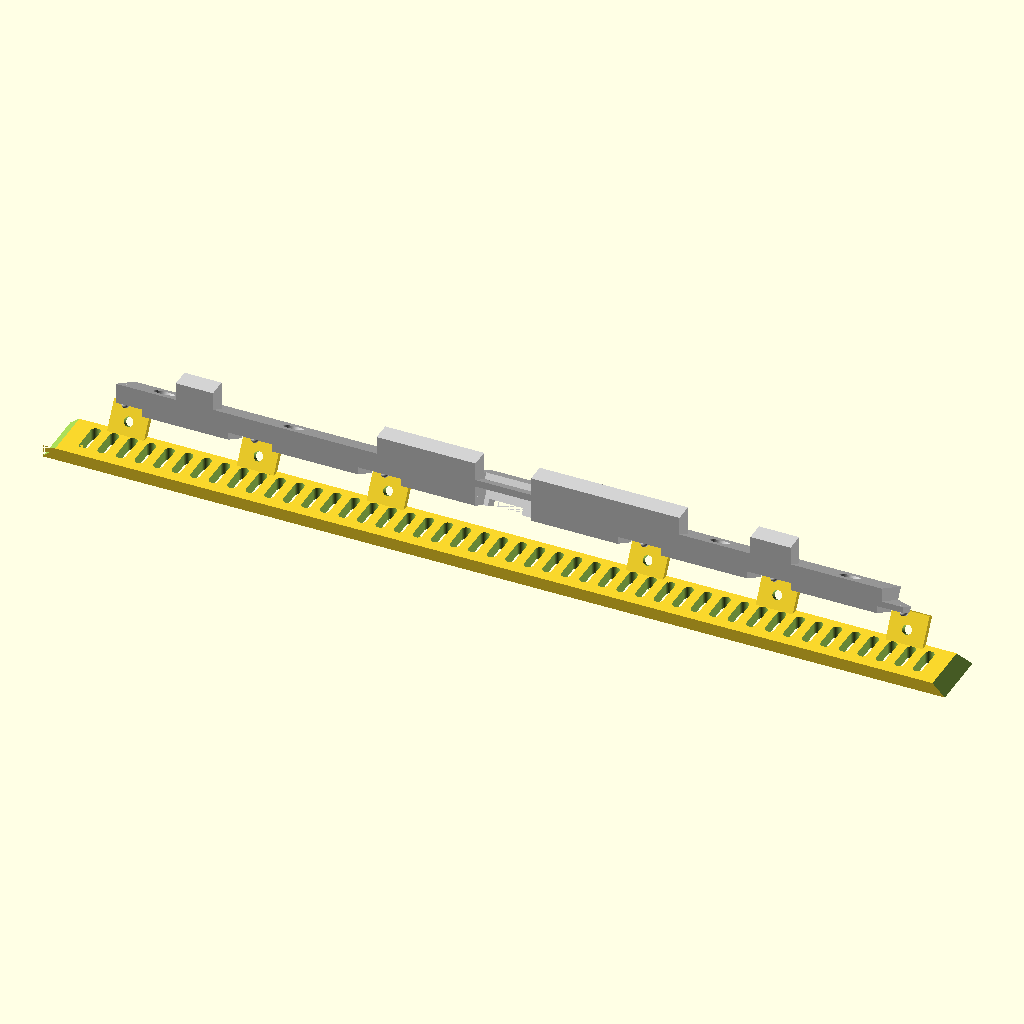
Cell 1: the model at its default parameters.
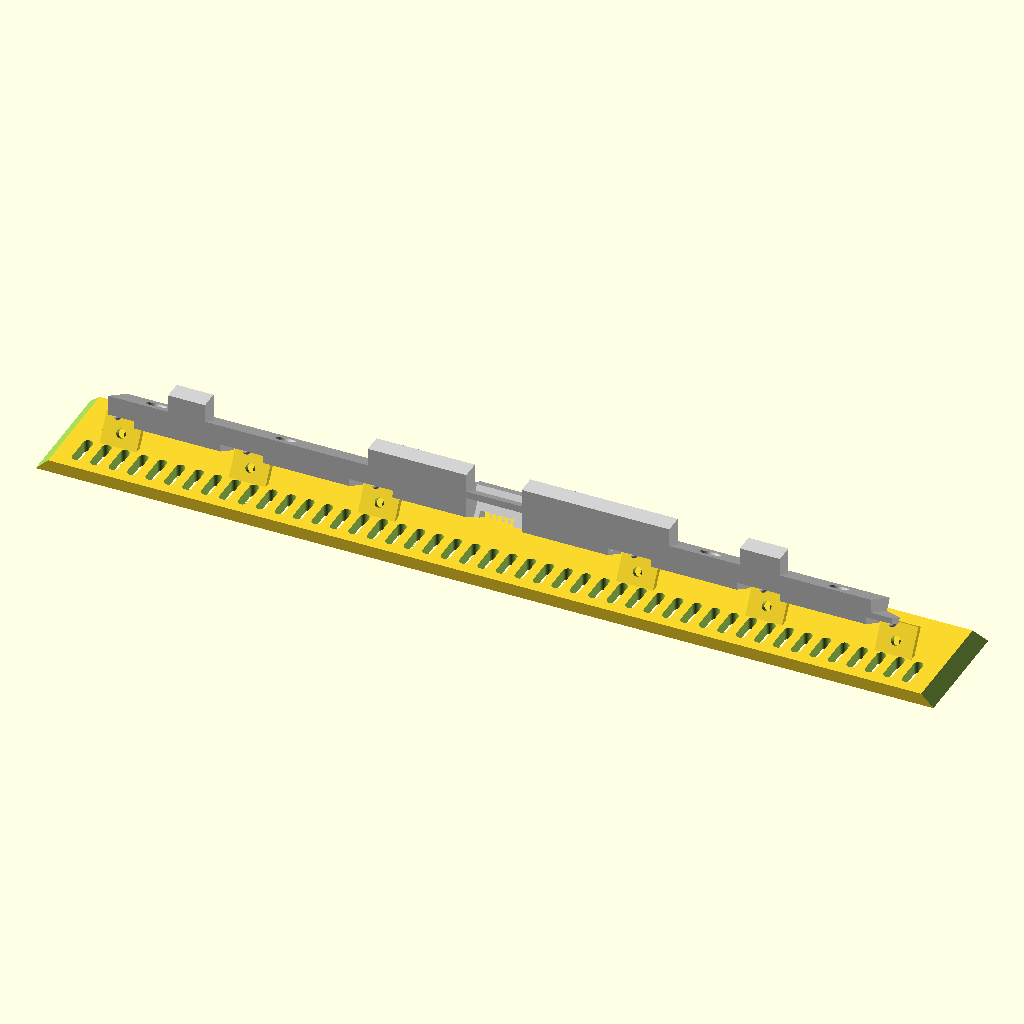
Cell 2: wall_high = 38.25 (everything else at default).
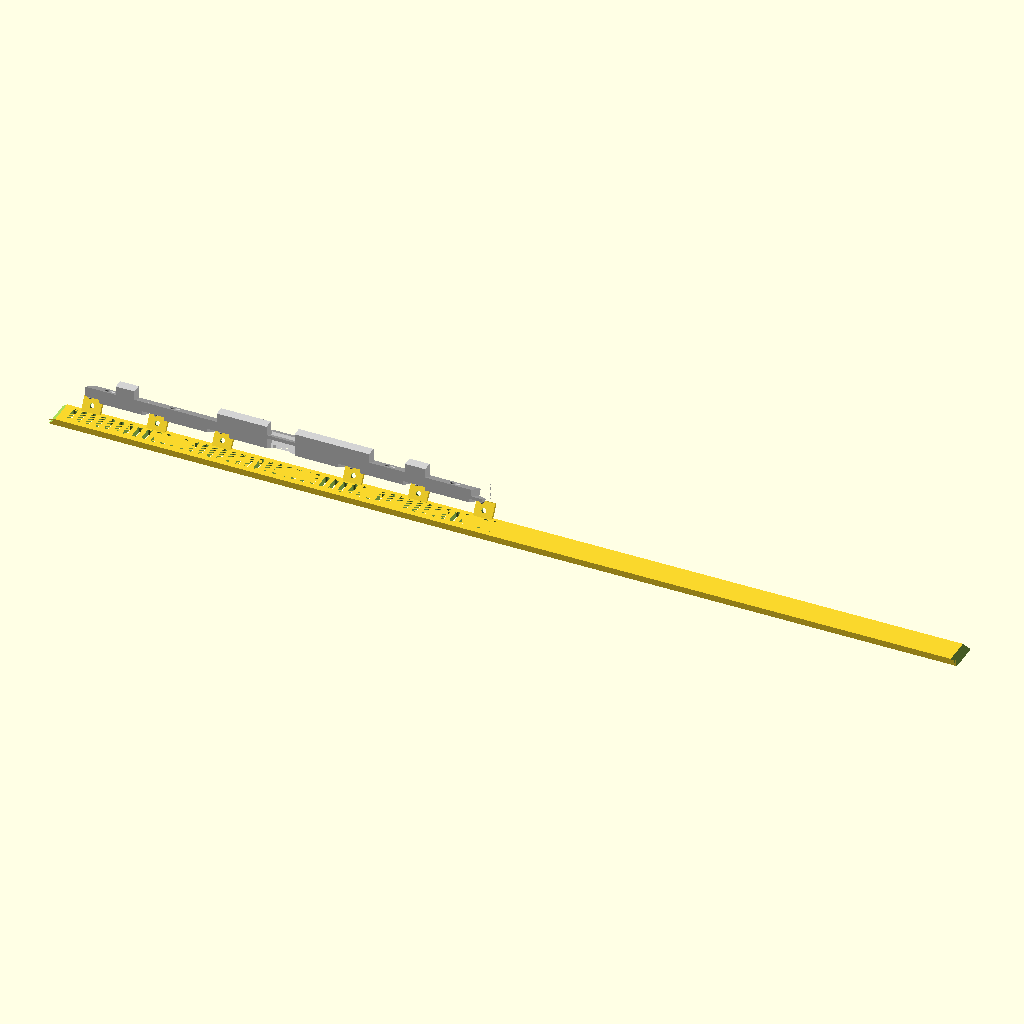
Cell 3: the same model with wall_wide = 584.
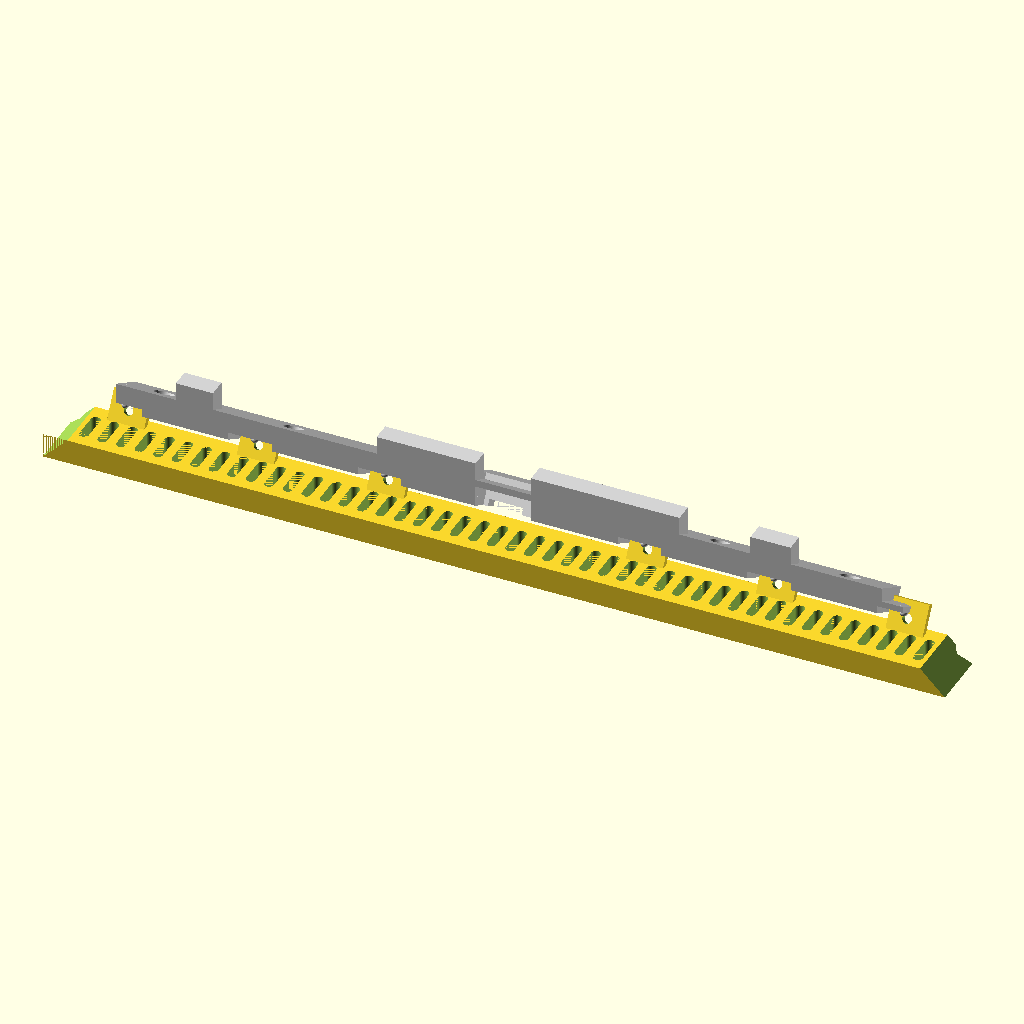
Cell 4: the same model with wall_thick = 8.
The same orthographic view direction (rotation 55°, 0°, 25°; colour scheme Cornfield) for every cell, with the view re-fitted per cell, so scale and position can differ between cells.
The OpenSCAD source (3d/case-top.scad):
$fn=360;
eps=0.01;
m2_thrd=1.98/2;
m2_hole=2.60/2;
m25_thrd=2.46/2;
m25_hole=3.06/2;
m25_head=4.60/2;
p815_thrd=3.70/2;
p815_hole=4.10/2;
p815_head=11.20/2;
p815_deep=13.50;

// wall dims
wall_high=19.125;
wall_wide=292;
wall_thick=4.0;
wall_bev=(sqrt(wall_thick*wall_thick*2));

// back wall tabs
bw_wide=12;
bw_high=10;
bw_thick=2;
bw_x=[26-12, 68-12, 110-12, 164+18, 206+18, 248+18];

// Debug vents
//for (x=[11:6:281]) {
//    color("black") translate([x-0.9, 0.4, 0]) linear_extrude(4) text(str((x-11)/6), size=1.5, 
//            font="Routed Gothic:style=Regular");
//}

// Debug stop
translate([175, 14.5, 4]) rotate([60, 0, 0]) translate([0, 10, 0]) rotate([0, 0, 180]) {
    include<case-top-stop.scad>;
}
// translate([-33, 184.08, 6])
difference() {
    union() {
        cube([wall_wide, wall_high, wall_thick]);
        
        // tabs for back screws
        for (x=bw_x) {
            translate([x, 14.506, wall_thick]) rotate([-30, 0, 0]) cube([bw_wide, bw_thick, bw_high]);
        }
    }

    // bevel corners
    // left side
    translate([0, -eps, wall_thick]) rotate([270, 0, 0]) cylinder(999, wall_thick, wall_thick, $fn=4);
    translate([wall_wide, -eps, wall_thick]) rotate([270, 0, 0]) cylinder(999, wall_thick, wall_thick, $fn=4);
    // top
    translate([-eps, wall_high, 0]) rotate([30, 0, 0]) cube([999, 4, 4.619]);

    // back wall tab screws
    for (x=bw_x) {
        translate([x+bw_wide/2, 14.506, wall_thick+bw_high/2]) rotate([240, 0, 0])
            cylinder(99, m25_hole, m25_hole);
    }

    // vents
    for (x=[11:6:281]) {
        translate([x, 5, -eps]) linear_extrude(wall_thick+eps*2) hull() {
            circle(1.5);
            translate([0, 8, 0]) circle(1.5);
        }
//        translate([x-0.3, 0.9, 3.9]) linear_extrude(1) text(str((x-11)/6), size=2, 
//                font="Routed Gothic:style=Regular");
    }
        
    // Debug
    //translate([-100, -100, -eps]) cube([114, 109, 999]);
}
Customizer parameters (derived from the source; name, type, default, range or options):
eps: number, default 0.01
p815_deep: number, default 13.5
wall_high: number, default 19.125
wall_wide: number, default 292
wall_thick: number, default 4
bw_wide: number, default 12
bw_high: number, default 10
bw_thick: number, default 2
